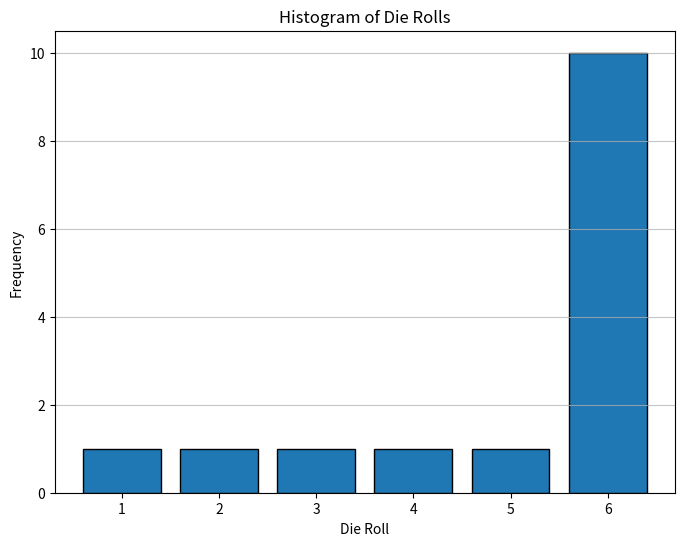

This chart was generated by the following Python code:
# RCDS Introduction to Statistics and random sampling
# [redacted]
# Chapter 3 - Hypothesis testing

# Import libraries
import numpy as np
import scipy.stats as stats
import matplotlib.pyplot as plt

# Formulate null and alternative hypothesis
# H0: die is fair, p = 1/2
# H1: die is biased, p != 1/2

# Example data
die_rolls = [1, 2, 3, 4, 5, 6, 6, 6, 6, 6, 6, 6, 6, 6, 6]

# Plotting the histogram
plt.figure(figsize = (8, 6))
plt.hist(die_rolls, bins = range(1, 8), edgecolor = "black", align = "left", rwidth = 0.8)
plt.xlabel("Die Roll")
plt.ylabel("Frequency")
plt.title("Histogram of Die Rolls")
plt.xticks(range(1, 7))
plt.grid(axis = "y", alpha = 0.75)
plt.show()

# Manual Calculation
n = len(die_rolls)
expected_mean = 3.5
sample_mean = np.mean(die_rolls)
sample_std = np.std(die_rolls, ddof = 1)  # ddof = 1 for sample standard deviation
print("Sample size: ", n, "\nobserved mean: ", sample_mean, "\novserved std: ", sample_std)

# Calculate the t-statistic
t_statistic_manual = (sample_mean - expected_mean) / (sample_std / np.sqrt(n))

# Calculate the p-value
p_value_manual = 2 * (1 - stats.t.cdf(np.abs(t_statistic_manual), df = n-1))

# Using scipy.stats.ttest_1samp for comparison
t_statistic_scipy, p_value_scipy = stats.ttest_1samp(die_rolls, expected_mean)

# Print the results
print(f"t-statistic - manual = {t_statistic_manual}, p-value = {p_value_manual}")
print(f"t-statistic - scipy = {t_statistic_scipy}, p-value = {p_value_scipy}")